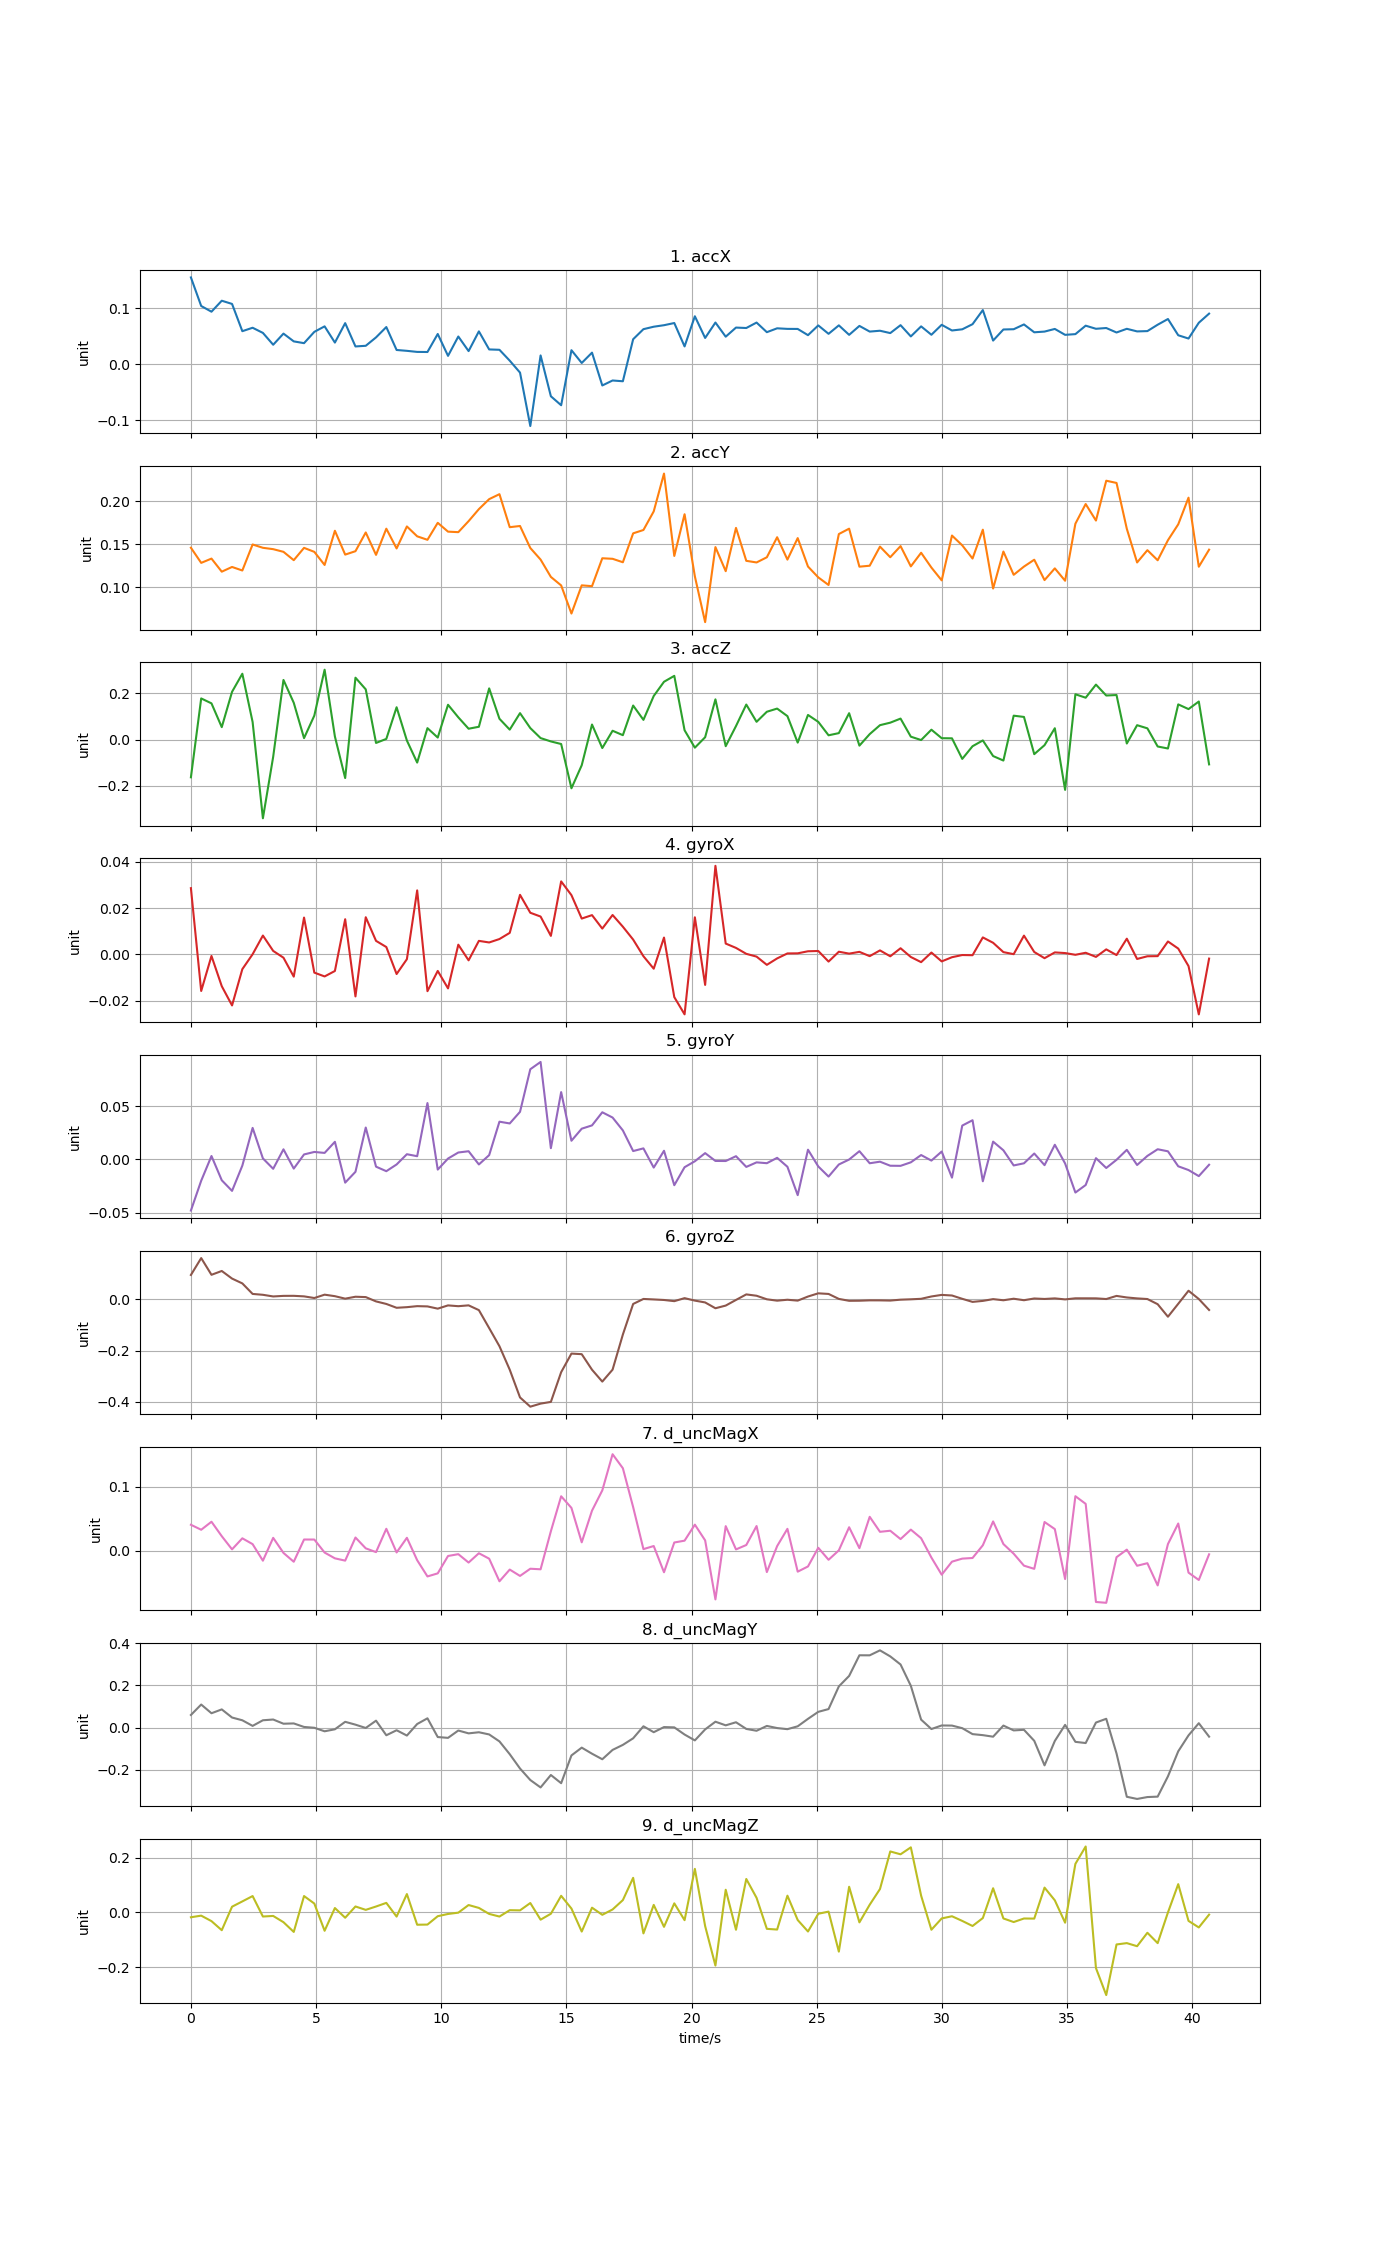

Data behind this chart, as committed beside it:
time, accX, accY, accZ, gyroX, gyroY, gyroZ, d_uncMagX, d_uncMagY, d_uncMagZ
0, 0.1548, 0.146, -0.1628, 0.02862, -0.04794, 0.0953, 0.04026, 0.0594, -0.01818
0.4108, 0.1039, 0.1284, 0.1772, -0.01583, -0.01995, 0.1612, 0.03247, 0.1088, -0.01223
0.8216, 0.09371, 0.1334, 0.156, -0.0006896, 0.00326, 0.09598, 0.045, 0.06758, -0.0323
1.232, 0.1133, 0.1182, 0.05351, -0.01375, -0.01951, 0.1109, 0.02243, 0.08579, -0.06546
1.643, 0.1076, 0.1237, 0.2058, -0.02207, -0.02948, 0.08119, 0.00184, 0.04729, 0.02042
2.054, 0.059, 0.1195, 0.2837, -0.00639, -0.005777, 0.06236, 0.01911, 0.03423, 0.03973
2.465, 0.06511, 0.1498, 0.07552, 6.1229e-05, 0.02965, 0.02124, 0.009993, 0.007676, 0.05929
2.876, 0.05592, 0.146, -0.3394, 0.008135, 0.001008, 0.01787, -0.01586, 0.03428, -0.01547
3.286, 0.03483, 0.1444, -0.07426, 0.001492, -0.008744, 0.0114, 0.01984, 0.03784, -0.01332
3.697, 0.05467, 0.1413, 0.2569, -0.001438, 0.009546, 0.01364, -0.003737, 0.01796, -0.0362
4.108, 0.04082, 0.1316, 0.1585, -0.009624, -0.008561, 0.01385, -0.01752, 0.01932, -0.07175
4.519, 0.03765, 0.1459, 0.006116, 0.01592, 0.004734, 0.01172, 0.01723, 0.002596, 0.05934
4.93, 0.0578, 0.1412, 0.1033, -0.00789, 0.007073, 0.005266, 0.01719, -0.001266, 0.03192
5.34, 0.06759, 0.126, 0.3012, -0.009539, 0.006164, 0.01836, -0.00316, -0.01792, -0.06757
5.751, 0.03869, 0.1658, 0.01327, -0.007182, 0.0166, 0.01246, -0.0122, -0.008435, 0.0155
6.162, 0.07334, 0.138, -0.1661, 0.01518, -0.02174, 0.002793, -0.01577, 0.02696, -0.01992
6.573, 0.0318, 0.142, 0.2667, -0.01817, -0.01157, 0.01028, 0.02034, 0.01348, 0.02123
6.984, 0.03296, 0.1638, 0.2164, 0.01605, 0.03, 0.008914, 0.003433, -0.002234, 0.008859
7.394, 0.04793, 0.1377, -0.01467, 0.005842, -0.006741, -0.007949, -0.002469, 0.03241, 0.02112
7.805, 0.06636, 0.1682, 0.002778, 0.003173, -0.01099, -0.0179, 0.03401, -0.03674, 0.03436
8.216, 0.0255, 0.1452, 0.1392, -0.008496, -0.004676, -0.03287, -0.002998, -0.01295, -0.01578
8.627, 0.02398, 0.1708, -0.004206, -0.002081, 0.004945, -0.03044, 0.0199, -0.03818, 0.06659
9.038, 0.02206, 0.1593, -0.09931, 0.02765, 0.003075, -0.02647, -0.01511, 0.01654, -0.04546
9.448, 0.0219, 0.1553, 0.04913, -0.01591, 0.053, -0.02749, -0.04048, 0.04356, -0.04489
9.859, 0.05401, 0.175, 0.00859, -0.007159, -0.009487, -0.03624, -0.03567, -0.04516, -0.0143
10.27, 0.01502, 0.1648, 0.15, -0.01471, 0.0008795, -0.02354, -0.008519, -0.04908, -0.006127
10.68, 0.0495, 0.1641, 0.09579, 0.004188, 0.006557, -0.02665, -0.005665, -0.01426, -0.001367
11.09, 0.02352, 0.177, 0.04668, -0.002578, 0.007746, -0.02339, -0.01877, -0.02775, 0.02653
11.5, 0.05865, 0.1909, 0.05511, 0.005834, -0.004665, -0.04201, -0.004208, -0.02247, 0.01599
11.91, 0.02647, 0.2026, 0.2206, 0.005147, 0.004083, -0.1122, -0.01275, -0.03288, -0.005946
12.32, 0.02584, 0.2083, 0.08956, 0.006627, 0.0355, -0.183, -0.04807, -0.06584, -0.01558
12.73, 0.006454, 0.1699, 0.04272, 0.009295, 0.03383, -0.2747, -0.02974, -0.1264, 0.007677
13.15, -0.01481, 0.1713, 0.1138, 0.02573, 0.04475, -0.3831, -0.03968, -0.1943, 0.007032
13.56, -0.11, 0.1457, 0.04946, 0.01799, 0.08473, -0.4191, -0.02842, -0.2488, 0.03384
13.97, 0.01581, 0.1323, 0.006349, 0.01635, 0.09157, -0.4072, -0.02932, -0.2839, -0.02701
14.38, -0.05697, 0.1121, -0.008129, 0.007993, 0.01063, -0.4005, 0.03016, -0.225, -0.005371
14.79, -0.07296, 0.1022, -0.01924, 0.03154, 0.06327, -0.2844, 0.0848, -0.2638, 0.06019
15.2, 0.02511, 0.06948, -0.2102, 0.0256, 0.0176, -0.2117, 0.06662, -0.1324, 0.01367
15.61, 0.00235, 0.1023, -0.1109, 0.01547, 0.02892, -0.2141, 0.01284, -0.09536, -0.07044
16.02, 0.02076, 0.1013, 0.06472, 0.01696, 0.03201, -0.2748, 0.06233, -0.1241, 0.01684
16.43, -0.03774, 0.1338, -0.03667, 0.01114, 0.04432, -0.3212, 0.094, -0.1504, -0.009158
16.84, -0.02886, 0.1332, 0.03793, 0.01702, 0.03938, -0.2745, 0.1505, -0.1061, 0.01029
17.25, -0.03024, 0.1291, 0.01887, 0.01195, 0.02729, -0.1374, 0.1286, -0.08231, 0.04456
17.66, 0.04465, 0.1628, 0.1467, 0.006388, 0.007915, -0.01792, 0.06784, -0.05117, 0.1259
18.08, 0.06258, 0.1667, 0.08486, -0.0008042, 0.01042, 0.001638, 0.002231, 0.005755, -0.07711
18.49, 0.06696, 0.1883, 0.1878, -0.006194, -0.007594, -0.0002933, 0.007044, -0.02223, 0.02702
18.9, 0.06965, 0.2323, 0.2491, 0.007267, 0.008195, -0.002408, -0.03394, 0.002012, -0.05315
19.31, 0.07352, 0.1365, 0.2746, -0.01848, -0.02414, -0.00697, 0.01256, 0.0006304, 0.03271
19.72, 0.03183, 0.185, 0.0401, -0.02592, -0.007255, 0.004738, 0.01543, -0.03327, -0.02878
20.13, 0.08556, 0.1128, -0.03513, 0.01602, -0.001663, -0.004821, 0.04045, -0.06107, 0.1587
20.54, 0.04692, 0.05946, 0.009967, -0.0132, 0.005968, -0.01199, 0.01588, -0.00897, -0.05038
20.95, 0.07438, 0.1468, 0.1733, 0.03827, -0.001367, -0.03469, -0.07635, 0.02748, -0.1947
21.36, 0.04919, 0.1188, -0.0286, 0.004671, -0.001442, -0.02424, 0.0381, 0.0103, 0.0824
21.77, 0.06543, 0.1691, 0.05823, 0.002793, 0.00309, -0.002191, 0.001748, 0.02486, -0.06384
22.18, 0.06464, 0.1308, 0.1509, 0.0002317, -0.00697, 0.01941, 0.008654, -0.006719, 0.1217
22.59, 0.07435, 0.1289, 0.07645, -0.0009713, -0.002704, 0.01415, 0.03827, -0.01538, 0.05287
23, 0.05722, 0.1349, 0.1199, -0.004528, -0.003483, 0.0002989, -0.03365, 0.007444, -0.06051
23.42, 0.06411, 0.1583, 0.1335, -0.001745, 0.001554, -0.00508, 0.006921, -0.002611, -0.06307
23.83, 0.06309, 0.1322, 0.101, 0.0004028, -0.006827, -0.001493, 0.03392, -0.007879, 0.06068
24.24, 0.06299, 0.1572, -0.01317, 0.0004497, -0.03349, -0.004908, -0.03303, 0.005724, -0.02825
... 40 more rows
